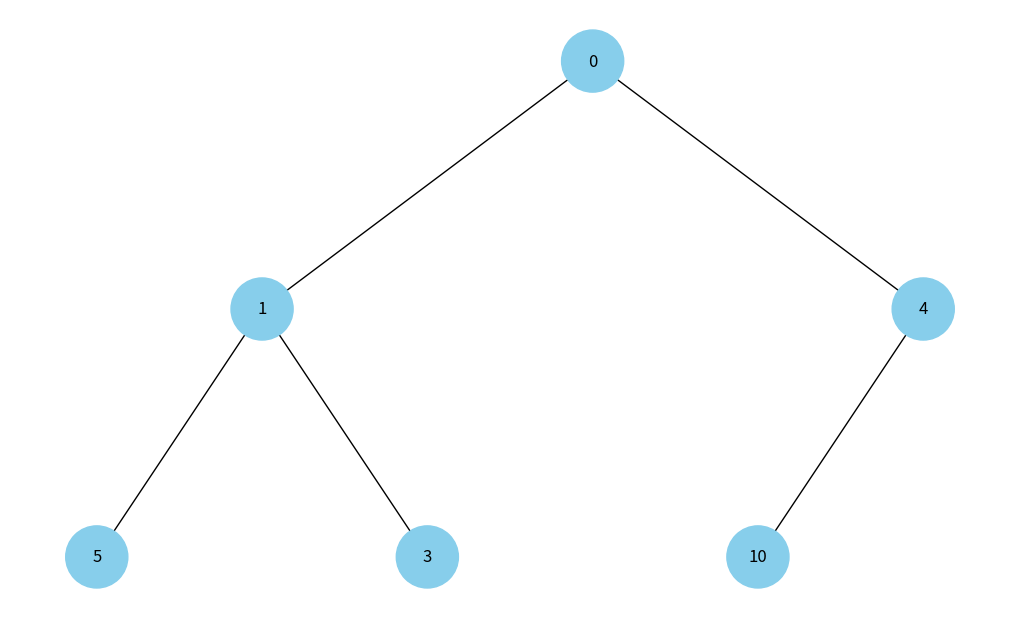

Write Python code to recreate this figure.
import uuid
import networkx as nx
import matplotlib.pyplot as plt

class Node:
    def __init__(self, key, color="skyblue"):
        self.left = None
        self.right = None
        self.val = key
        self.color = color
        self.id = str(uuid.uuid4())

def add_edges(graph, node, pos, x=0, y=0, layer=1):
    if node is not None:
        graph.add_node(node.id, color=node.color, label=node.val)
        if node.left:
            graph.add_edge(node.id, node.left.id)
            l = x - 1 / 2 ** layer
            pos[node.left.id] = (l, y - 1)
            add_edges(graph, node.left, pos, x=l, y=y - 1, layer=layer + 1)
        if node.right:
            graph.add_edge(node.id, node.right.id)
            r = x + 1 / 2 ** layer
            pos[node.right.id] = (r, y - 1)
            add_edges(graph, node.right, pos, x=r, y=y - 1, layer=layer + 1)
    return graph

def draw_heap(heap_root):
    heap = nx.DiGraph()
    pos = {heap_root.id: (0, 0)}
    heap = add_edges(heap, heap_root, pos)

    colors = [node[1]['color'] for node in heap.nodes(data=True)]
    labels = {node[0]: node[1]['label'] for node in heap.nodes(data=True)}

    plt.figure(figsize=(10, 6))
    nx.draw(heap, pos=pos, labels=labels, arrows=False, node_size=2000, node_color=colors)
    plt.show()

# Створення бінарної купи
heap_root = Node(0)
heap_root.left = Node(1)
heap_root.right = Node(4)
heap_root.left.left = Node(5)
heap_root.left.right = Node(3)
heap_root.right.left = Node(10)

# Відображення бінарної купи
draw_heap(heap_root)
